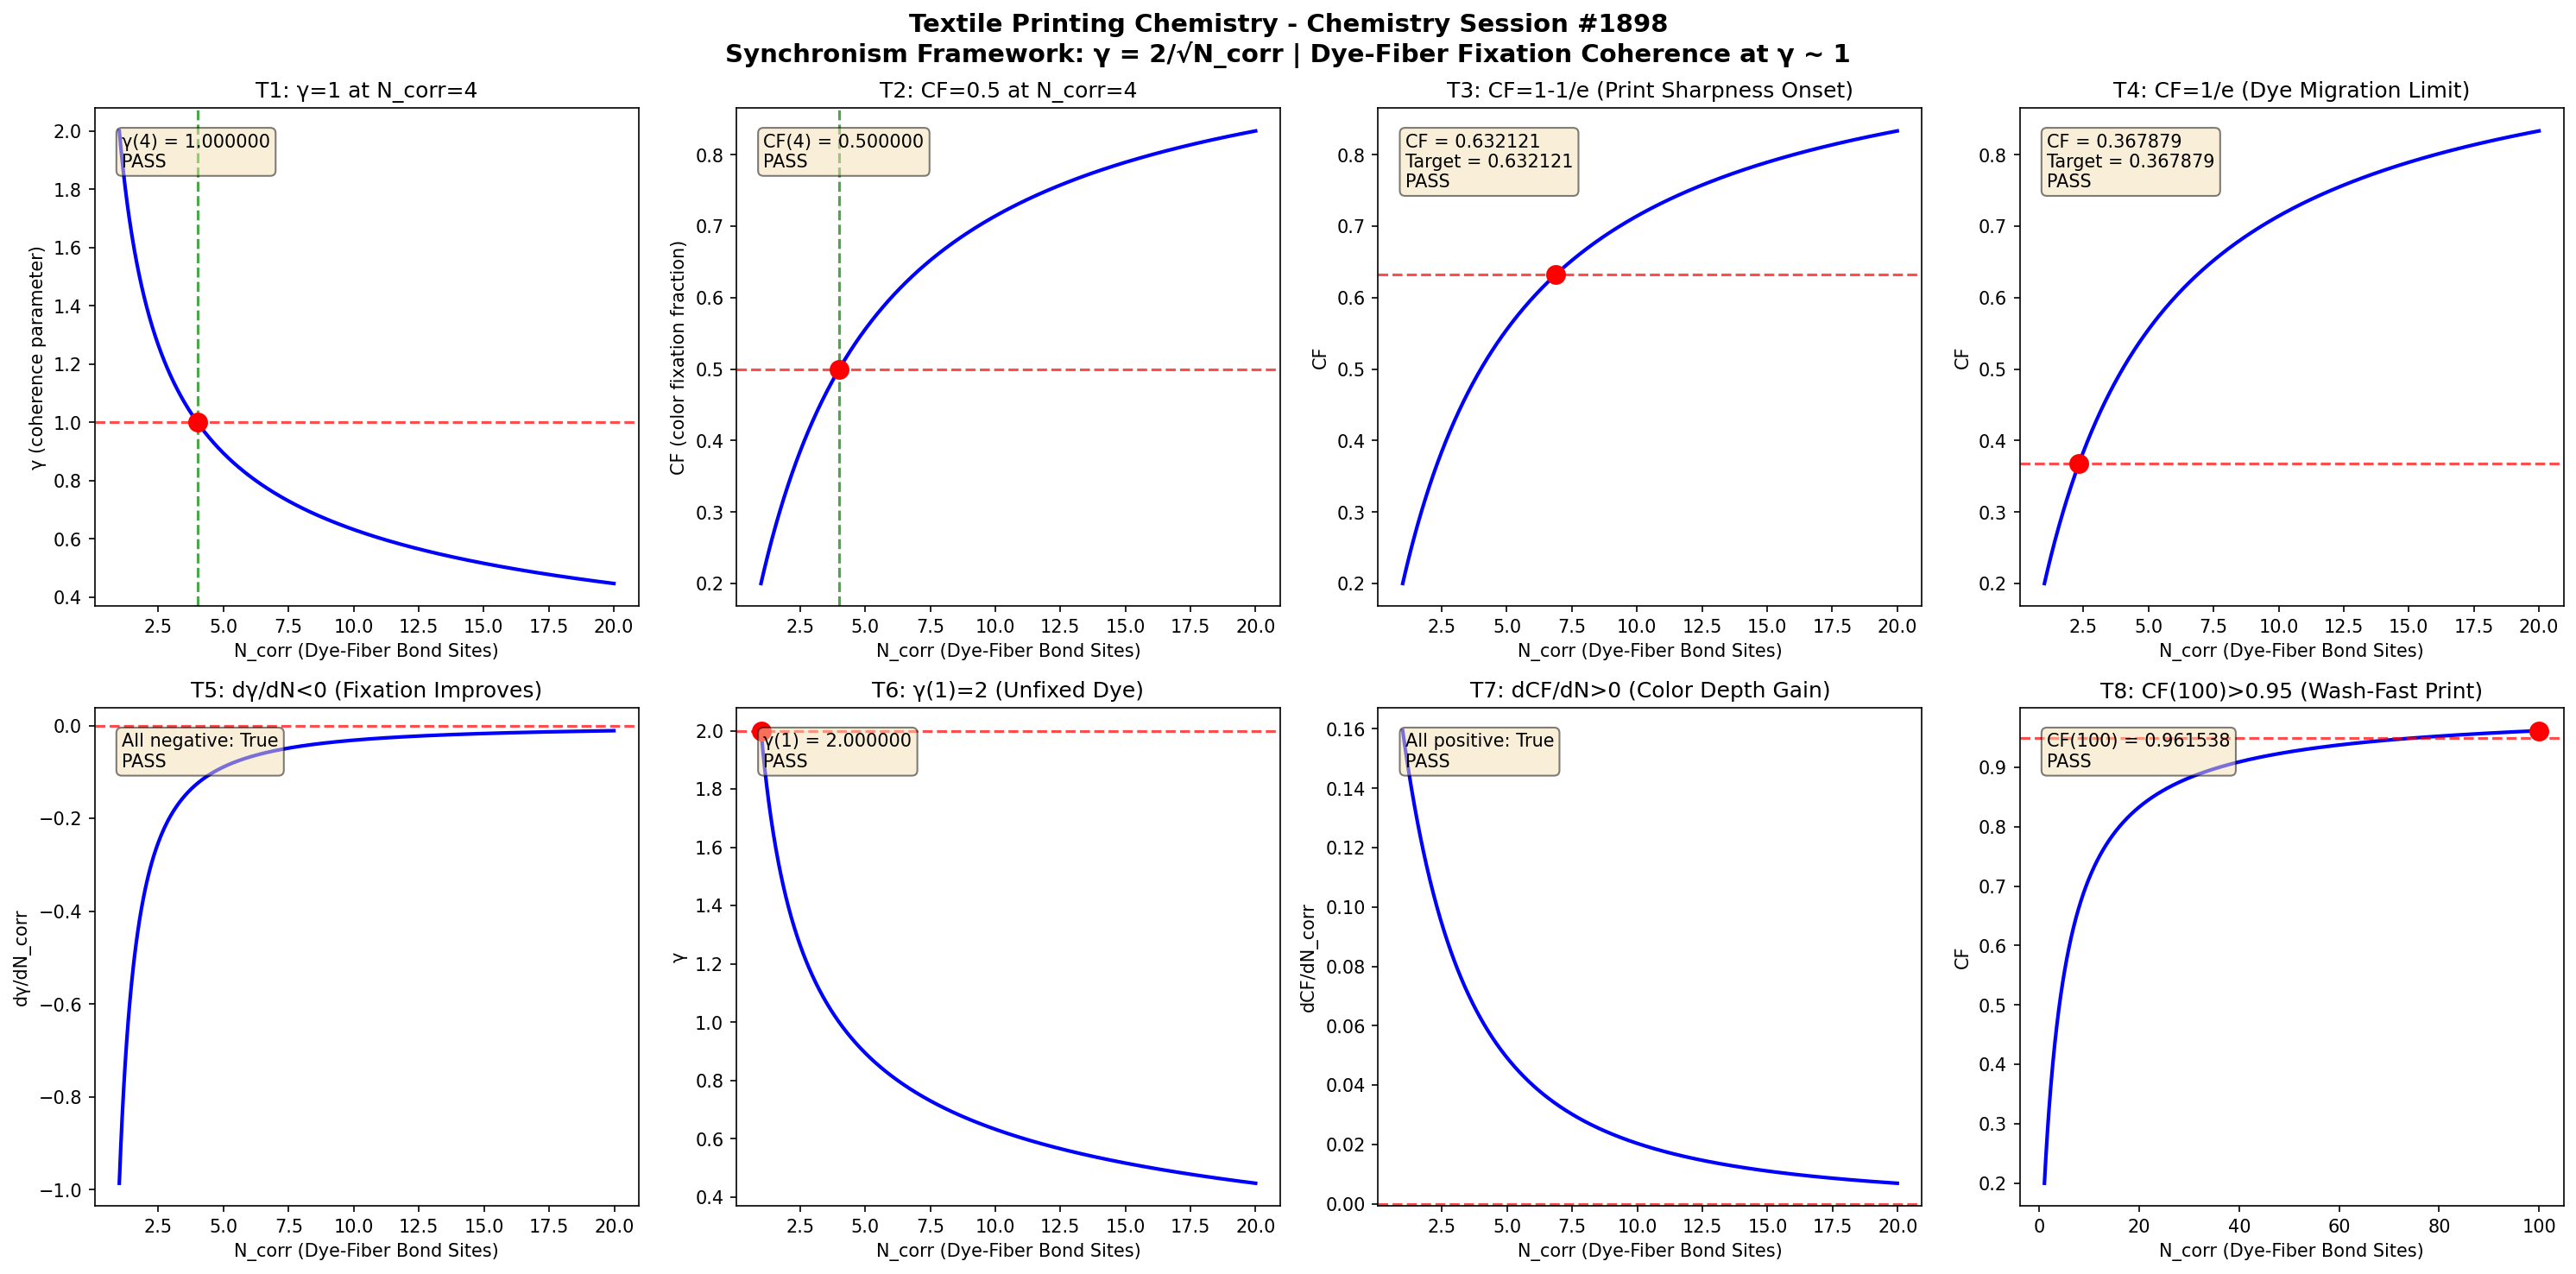

Recreate this plot in Python.
import numpy as np
import matplotlib
matplotlib.use('Agg')
import matplotlib.pyplot as plt

def gamma(N_corr):
    return 2.0 / np.sqrt(N_corr)

def coherence_fraction(gamma_val):
    return 1.0 / (1.0 + gamma_val**2)

N_corr = np.linspace(1, 20, 1000)
g = gamma(N_corr)
cf = coherence_fraction(g)

fig, axes = plt.subplots(2, 4, figsize=(20, 10))
fig.suptitle('Textile Printing Chemistry - Chemistry Session #1898\nSynchronism Framework: \u03b3 = 2/\u221aN_corr | Dye-Fiber Fixation Coherence at \u03b3 ~ 1', fontsize=14, fontweight='bold')

results = []

# Test 1: gamma = 1 at N_corr = 4
ax = axes[0, 0]
g4 = gamma(4.0)
ax.plot(N_corr, g, 'b-', linewidth=2)
ax.axhline(y=1.0, color='r', linestyle='--', alpha=0.7)
ax.axvline(x=4.0, color='g', linestyle='--', alpha=0.7)
ax.plot(4.0, 1.0, 'ro', markersize=10)
ax.set_xlabel('N_corr (Dye-Fiber Bond Sites)')
ax.set_ylabel('\u03b3 (coherence parameter)')
ax.set_title('T1: \u03b3=1 at N_corr=4')
t1 = abs(g4 - 1.0) < 1e-10
results.append(('T1: \u03b3(4)=1', t1))
ax.text(0.05, 0.95, f'\u03b3(4) = {g4:.6f}\n{"PASS" if t1 else "FAIL"}', transform=ax.transAxes, verticalalignment='top', bbox=dict(boxstyle='round', facecolor='wheat', alpha=0.5))

# Test 2: CF = 0.5 at N_corr = 4
ax = axes[0, 1]
cf4 = coherence_fraction(g4)
ax.plot(N_corr, cf, 'b-', linewidth=2)
ax.axhline(y=0.5, color='r', linestyle='--', alpha=0.7)
ax.axvline(x=4.0, color='g', linestyle='--', alpha=0.7)
ax.plot(4.0, 0.5, 'ro', markersize=10)
ax.set_xlabel('N_corr (Dye-Fiber Bond Sites)')
ax.set_ylabel('CF (color fixation fraction)')
ax.set_title('T2: CF=0.5 at N_corr=4')
t2 = abs(cf4 - 0.5) < 1e-10
results.append(('T2: CF(4)=0.5', t2))
ax.text(0.05, 0.95, f'CF(4) = {cf4:.6f}\n{"PASS" if t2 else "FAIL"}', transform=ax.transAxes, verticalalignment='top', bbox=dict(boxstyle='round', facecolor='wheat', alpha=0.5))

# Test 3: CF -> 1-1/e threshold
ax = axes[0, 2]
target_cf3 = 1 - 1/np.e
g_t3 = np.sqrt(1/target_cf3 - 1)
n_t3 = (2.0/g_t3)**2
cf_check3 = coherence_fraction(gamma(n_t3))
ax.plot(N_corr, cf, 'b-', linewidth=2)
ax.axhline(y=target_cf3, color='r', linestyle='--', alpha=0.7)
ax.plot(n_t3, target_cf3, 'ro', markersize=10)
ax.set_xlabel('N_corr (Dye-Fiber Bond Sites)')
ax.set_ylabel('CF')
ax.set_title('T3: CF=1-1/e (Print Sharpness Onset)')
t3 = abs(cf_check3 - target_cf3) < 1e-10
results.append(('T3: CF=1-1/e', t3))
ax.text(0.05, 0.95, f'CF = {cf_check3:.6f}\nTarget = {target_cf3:.6f}\n{"PASS" if t3 else "FAIL"}', transform=ax.transAxes, verticalalignment='top', bbox=dict(boxstyle='round', facecolor='wheat', alpha=0.5))

# Test 4: CF -> 1/e threshold
ax = axes[0, 3]
target_cf4 = 1/np.e
g_t4 = np.sqrt(1/target_cf4 - 1)
n_t4 = (2.0/g_t4)**2
cf_check4 = coherence_fraction(gamma(n_t4))
ax.plot(N_corr, cf, 'b-', linewidth=2)
ax.axhline(y=target_cf4, color='r', linestyle='--', alpha=0.7)
ax.plot(n_t4, target_cf4, 'ro', markersize=10)
ax.set_xlabel('N_corr (Dye-Fiber Bond Sites)')
ax.set_ylabel('CF')
ax.set_title('T4: CF=1/e (Dye Migration Limit)')
t4 = abs(cf_check4 - target_cf4) < 1e-10
results.append(('T4: CF=1/e', t4))
ax.text(0.05, 0.95, f'CF = {cf_check4:.6f}\nTarget = {target_cf4:.6f}\n{"PASS" if t4 else "FAIL"}', transform=ax.transAxes, verticalalignment='top', bbox=dict(boxstyle='round', facecolor='wheat', alpha=0.5))

# Test 5: dgamma/dN < 0
ax = axes[1, 0]
dg = np.diff(g)
dn = np.diff(N_corr)
dgdn = dg/dn
ax.plot(N_corr[:-1], dgdn, 'b-', linewidth=2)
ax.axhline(y=0, color='r', linestyle='--', alpha=0.7)
ax.set_xlabel('N_corr (Dye-Fiber Bond Sites)')
ax.set_ylabel('d\u03b3/dN_corr')
ax.set_title('T5: d\u03b3/dN<0 (Fixation Improves)')
t5 = np.all(dgdn < 0)
results.append(('T5: d\u03b3/dN<0', t5))
ax.text(0.05, 0.95, f'All negative: {t5}\n{"PASS" if t5 else "FAIL"}', transform=ax.transAxes, verticalalignment='top', bbox=dict(boxstyle='round', facecolor='wheat', alpha=0.5))

# Test 6: gamma(1) = 2
ax = axes[1, 1]
g1 = gamma(1.0)
ax.plot(N_corr, g, 'b-', linewidth=2)
ax.plot(1.0, 2.0, 'ro', markersize=10)
ax.axhline(y=2.0, color='r', linestyle='--', alpha=0.7)
ax.set_xlabel('N_corr (Dye-Fiber Bond Sites)')
ax.set_ylabel('\u03b3')
ax.set_title('T6: \u03b3(1)=2 (Unfixed Dye)')
t6 = abs(g1 - 2.0) < 1e-10
results.append(('T6: \u03b3(1)=2', t6))
ax.text(0.05, 0.95, f'\u03b3(1) = {g1:.6f}\n{"PASS" if t6 else "FAIL"}', transform=ax.transAxes, verticalalignment='top', bbox=dict(boxstyle='round', facecolor='wheat', alpha=0.5))

# Test 7: dCF/dN > 0
ax = axes[1, 2]
dcf = np.diff(cf)
dcfdn = dcf/dn
ax.plot(N_corr[:-1], dcfdn, 'b-', linewidth=2)
ax.axhline(y=0, color='r', linestyle='--', alpha=0.7)
ax.set_xlabel('N_corr (Dye-Fiber Bond Sites)')
ax.set_ylabel('dCF/dN_corr')
ax.set_title('T7: dCF/dN>0 (Color Depth Gain)')
t7 = np.all(dcfdn > 0)
results.append(('T7: dCF/dN>0', t7))
ax.text(0.05, 0.95, f'All positive: {t7}\n{"PASS" if t7 else "FAIL"}', transform=ax.transAxes, verticalalignment='top', bbox=dict(boxstyle='round', facecolor='wheat', alpha=0.5))

# Test 8: CF(100) > 0.95
ax = axes[1, 3]
N_large = np.linspace(1, 100, 1000)
g_large = gamma(N_large)
cf_large = coherence_fraction(g_large)
cf100 = coherence_fraction(gamma(100.0))
ax.plot(N_large, cf_large, 'b-', linewidth=2)
ax.axhline(y=0.95, color='r', linestyle='--', alpha=0.7)
ax.plot(100.0, cf100, 'ro', markersize=10)
ax.set_xlabel('N_corr (Dye-Fiber Bond Sites)')
ax.set_ylabel('CF')
ax.set_title('T8: CF(100)>0.95 (Wash-Fast Print)')
t8 = cf100 > 0.95
results.append(('T8: CF(100)>0.95', t8))
ax.text(0.05, 0.95, f'CF(100) = {cf100:.6f}\n{"PASS" if t8 else "FAIL"}', transform=ax.transAxes, verticalalignment='top', bbox=dict(boxstyle='round', facecolor='wheat', alpha=0.5))

plt.tight_layout()
plt.savefig('/mnt/c/exe/projects/ai-agents/Synchronism/simulations/chemistry/textile_printing_chemistry_coherence_s1898.png', dpi=150, bbox_inches='tight')
plt.close()

print(f"\n{'='*60}")
print(f"TEXTILE PRINTING CHEMISTRY (Session #1898) - VALIDATION RESULTS")
print(f"Finding #1825 | 1761st Phenomenon Type")
print(f"{'='*60}")
all_pass = all(r[1] for r in results)
for name, passed in results:
    print(f"  {name}: {'PASS' if passed else 'FAIL'}")
print(f"{'='*60}")
print(f"  OVERALL: {'ALL 8 TESTS PASSED' if all_pass else 'SOME TESTS FAILED'}")
print(f"{'='*60}")
